Run: headless pygame with SDL's dummy video driver; simulated clock (each Clock.tick advances the game by its frame time, no real sleeping); random seed 0; keys injected as events and as key.get_pressed() state; no mouse input.
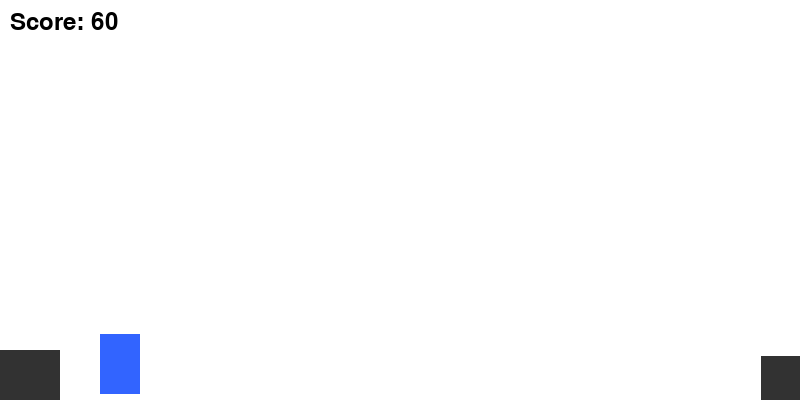
Frame 1 of 2 · flips 1–60 · no input
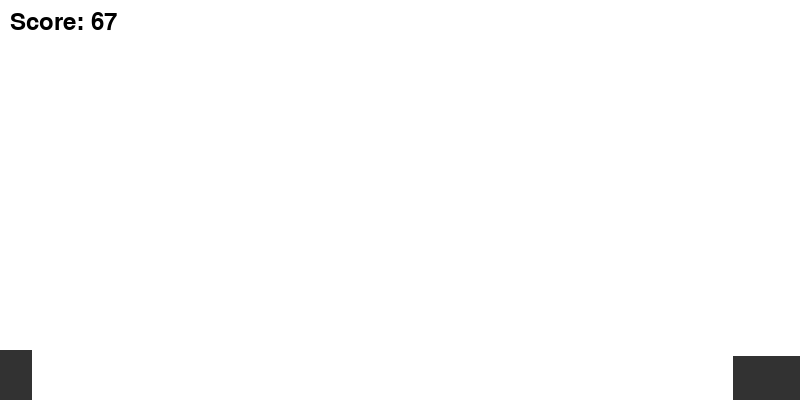
Frame 2 of 2 · flips 61–180 · tapped SPACE, RETURN · held RIGHT (→), D (game ended)

The pygame program that drew these frames:

import pygame
import random

# Initialize
pygame.init()
WIDTH, HEIGHT = 800, 400
win = pygame.display.set_mode((WIDTH, HEIGHT))
pygame.display.set_caption("Rooftop Runner")

# Colors
WHITE = (255, 255, 255)
GRAY = (50, 50, 50)
BLUE = (50, 100, 255)

# Clock
clock = pygame.time.Clock()
FPS = 60

# Player
player = pygame.Rect(100, 300, 40, 60)
vel_y = 0
gravity = 0.8
jump_strength = -15
is_jumping = False

# Platforms (Rooftops)
platforms = [pygame.Rect(0, 350, 300, 50)]
platform_speed = 4

# Score
score = 0
font = pygame.font.SysFont(None, 36)

# Game loop
running = True
while running:
    clock.tick(FPS)
    win.fill(WHITE)

    # EVENTS
    for event in pygame.event.get():
        if event.type == pygame.QUIT:
            running = False

    # INPUT
    keys = pygame.key.get_pressed()
    if keys[pygame.K_SPACE] and not is_jumping:
        vel_y = jump_strength
        is_jumping = True

    # GRAVITY
    vel_y += gravity
    player.y += vel_y

    # FLOOR COLLISION
    for plat in platforms:
        if player.colliderect(plat) and vel_y > 0:
            player.bottom = plat.top
            vel_y = 0
            is_jumping = False

    # SCROLLING PLATFORMS
    for plat in platforms:
        plat.x -= platform_speed

    # SPAWN NEW PLATFORM
    if platforms[-1].x + platforms[-1].width < WIDTH:
        new_width = random.randint(100, 200)
        new_gap = random.randint(100, 200)
        new_plat = pygame.Rect(WIDTH + new_gap, random.randint(300, 360), new_width, 50)
        platforms.append(new_plat)

    # REMOVE OFF-SCREEN PLATFORMS
    platforms = [plat for plat in platforms if plat.right > 0]

    # DRAW PLATFORMS
    for plat in platforms:
        pygame.draw.rect(win, GRAY, plat)

    # DRAW PLAYER
    pygame.draw.rect(win, BLUE, player)

    # SCORE
    score += 1
    text = font.render(f"Score: {score}", True, (0, 0, 0))
    win.blit(text, (10, 10))

    # GAME OVER (falls below screen)
    if player.top > HEIGHT:
        running = False

    pygame.display.update()

pygame.quit()
